Image classification data set "dataset" (alevinas/minecraftImagesRNA on GitHub). Class labels (6): araña, cerdo, creeper, gato, vaca, zombie.

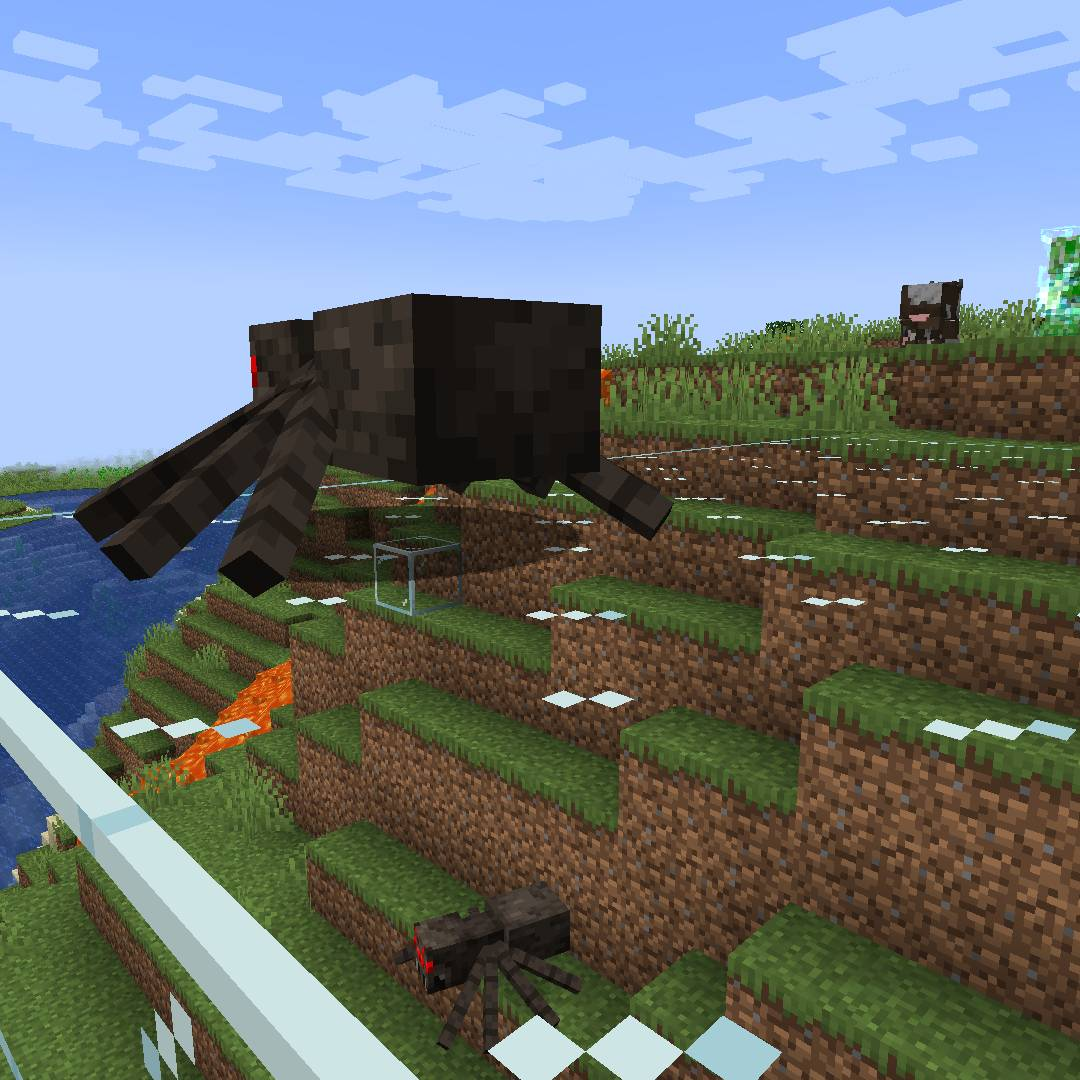
Label: araña

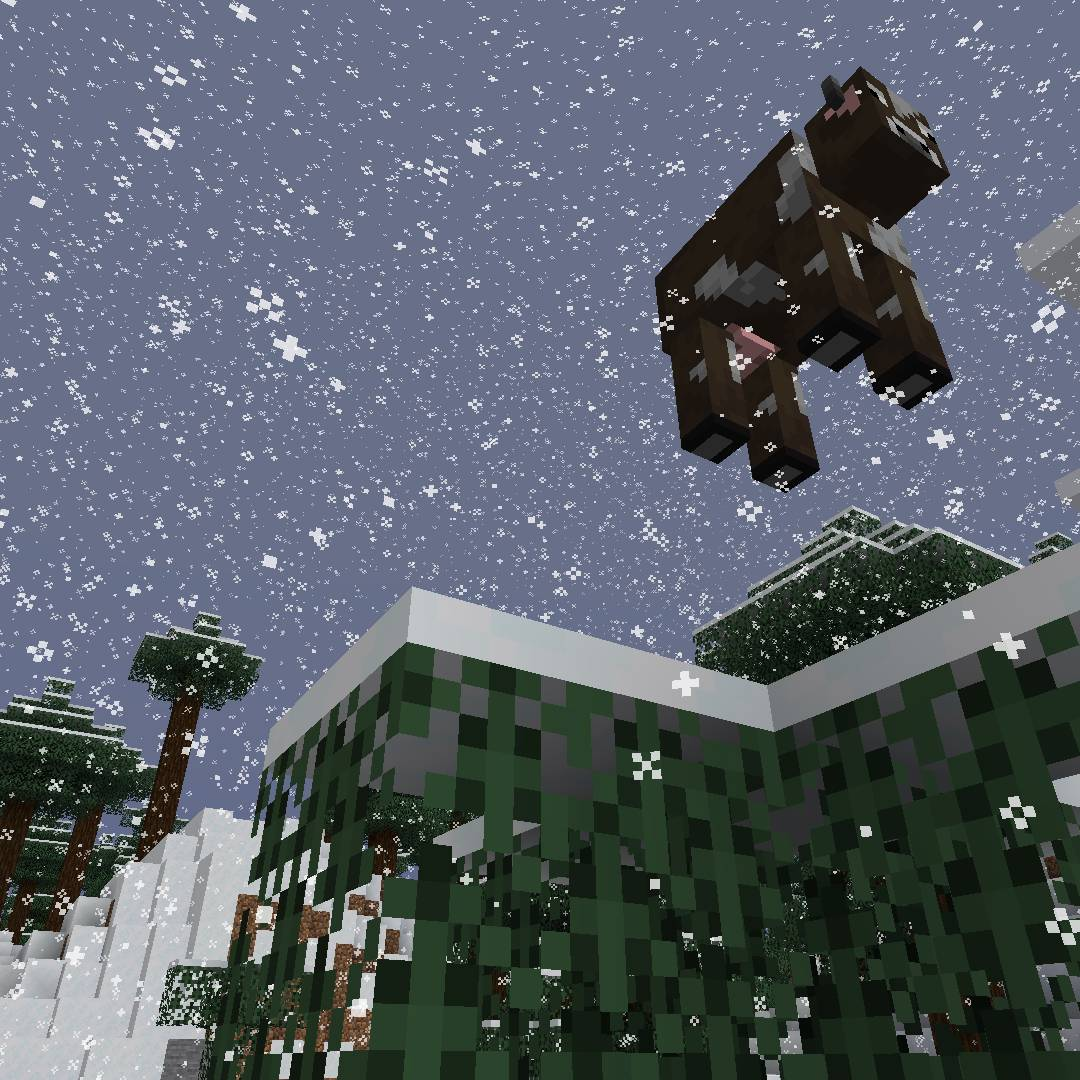
Label: vaca

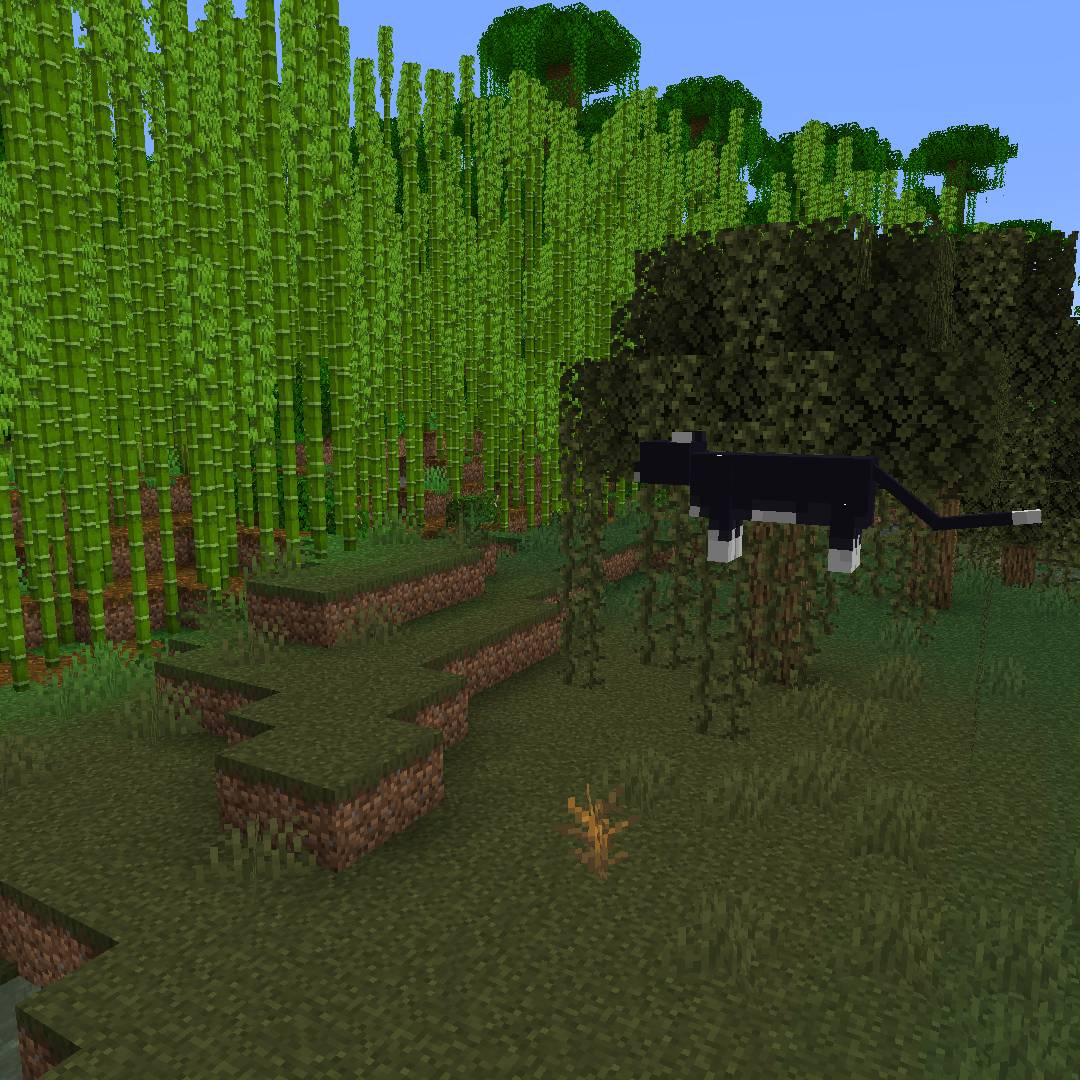
Label: gato

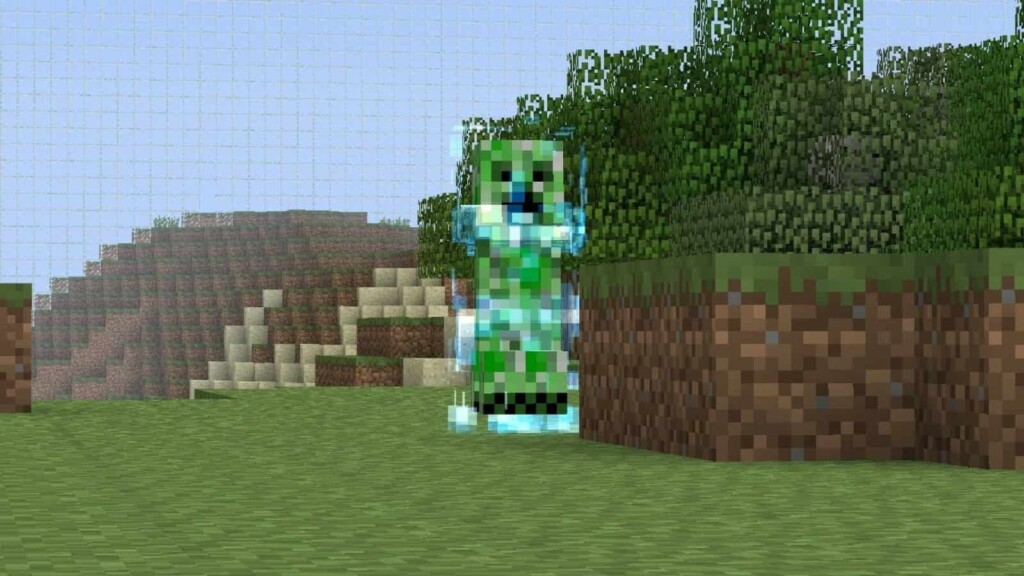
Label: creeper

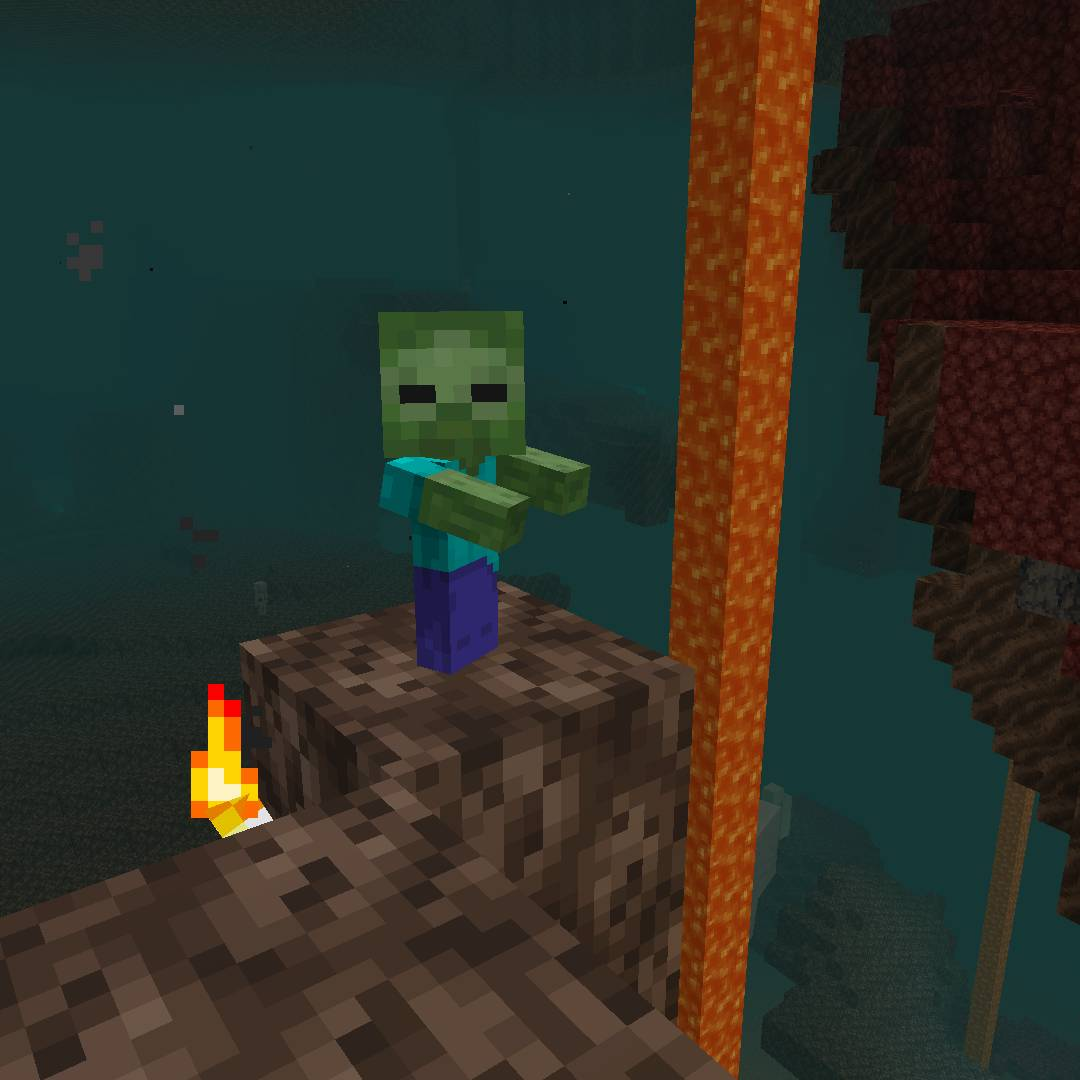
Label: zombie

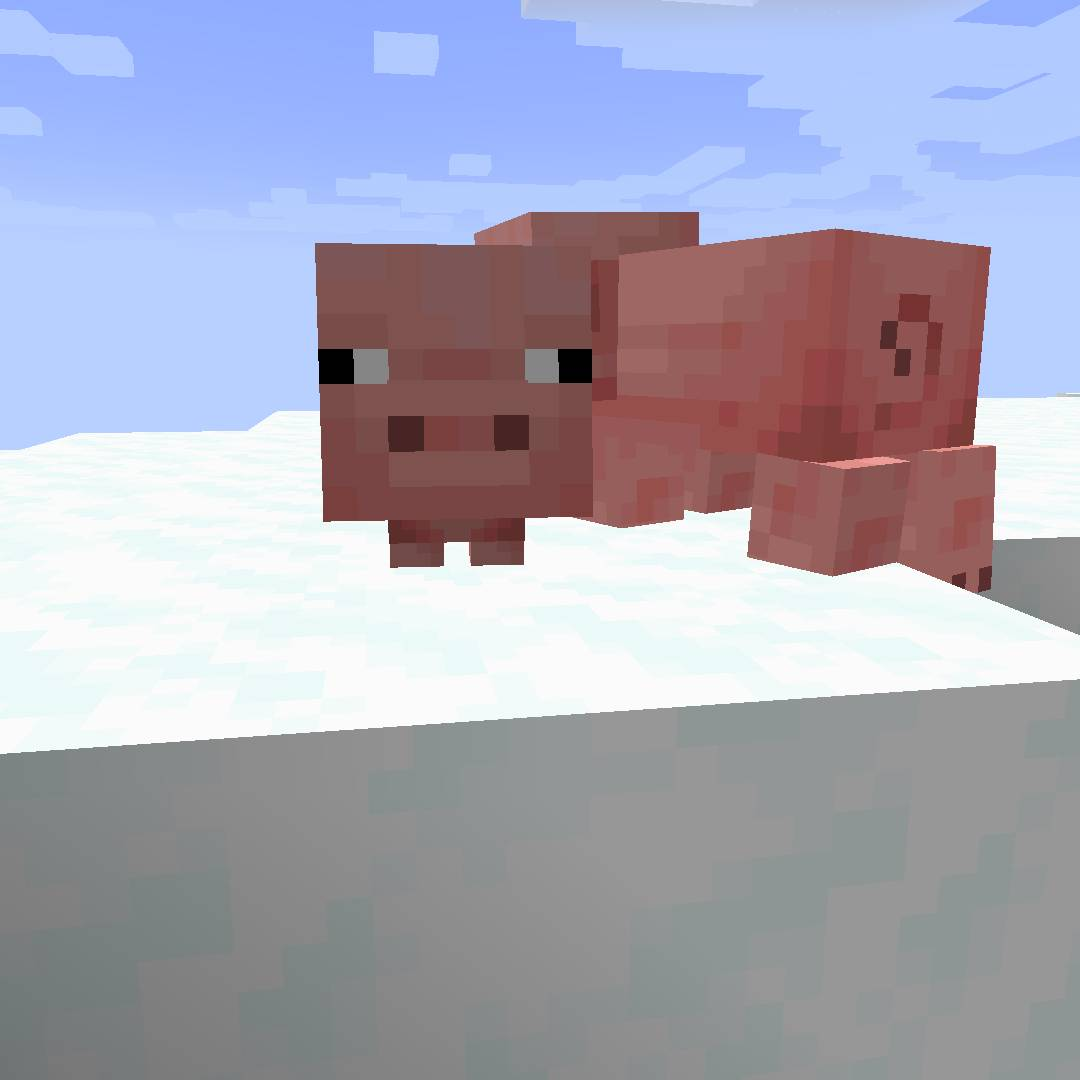
Label: cerdo
